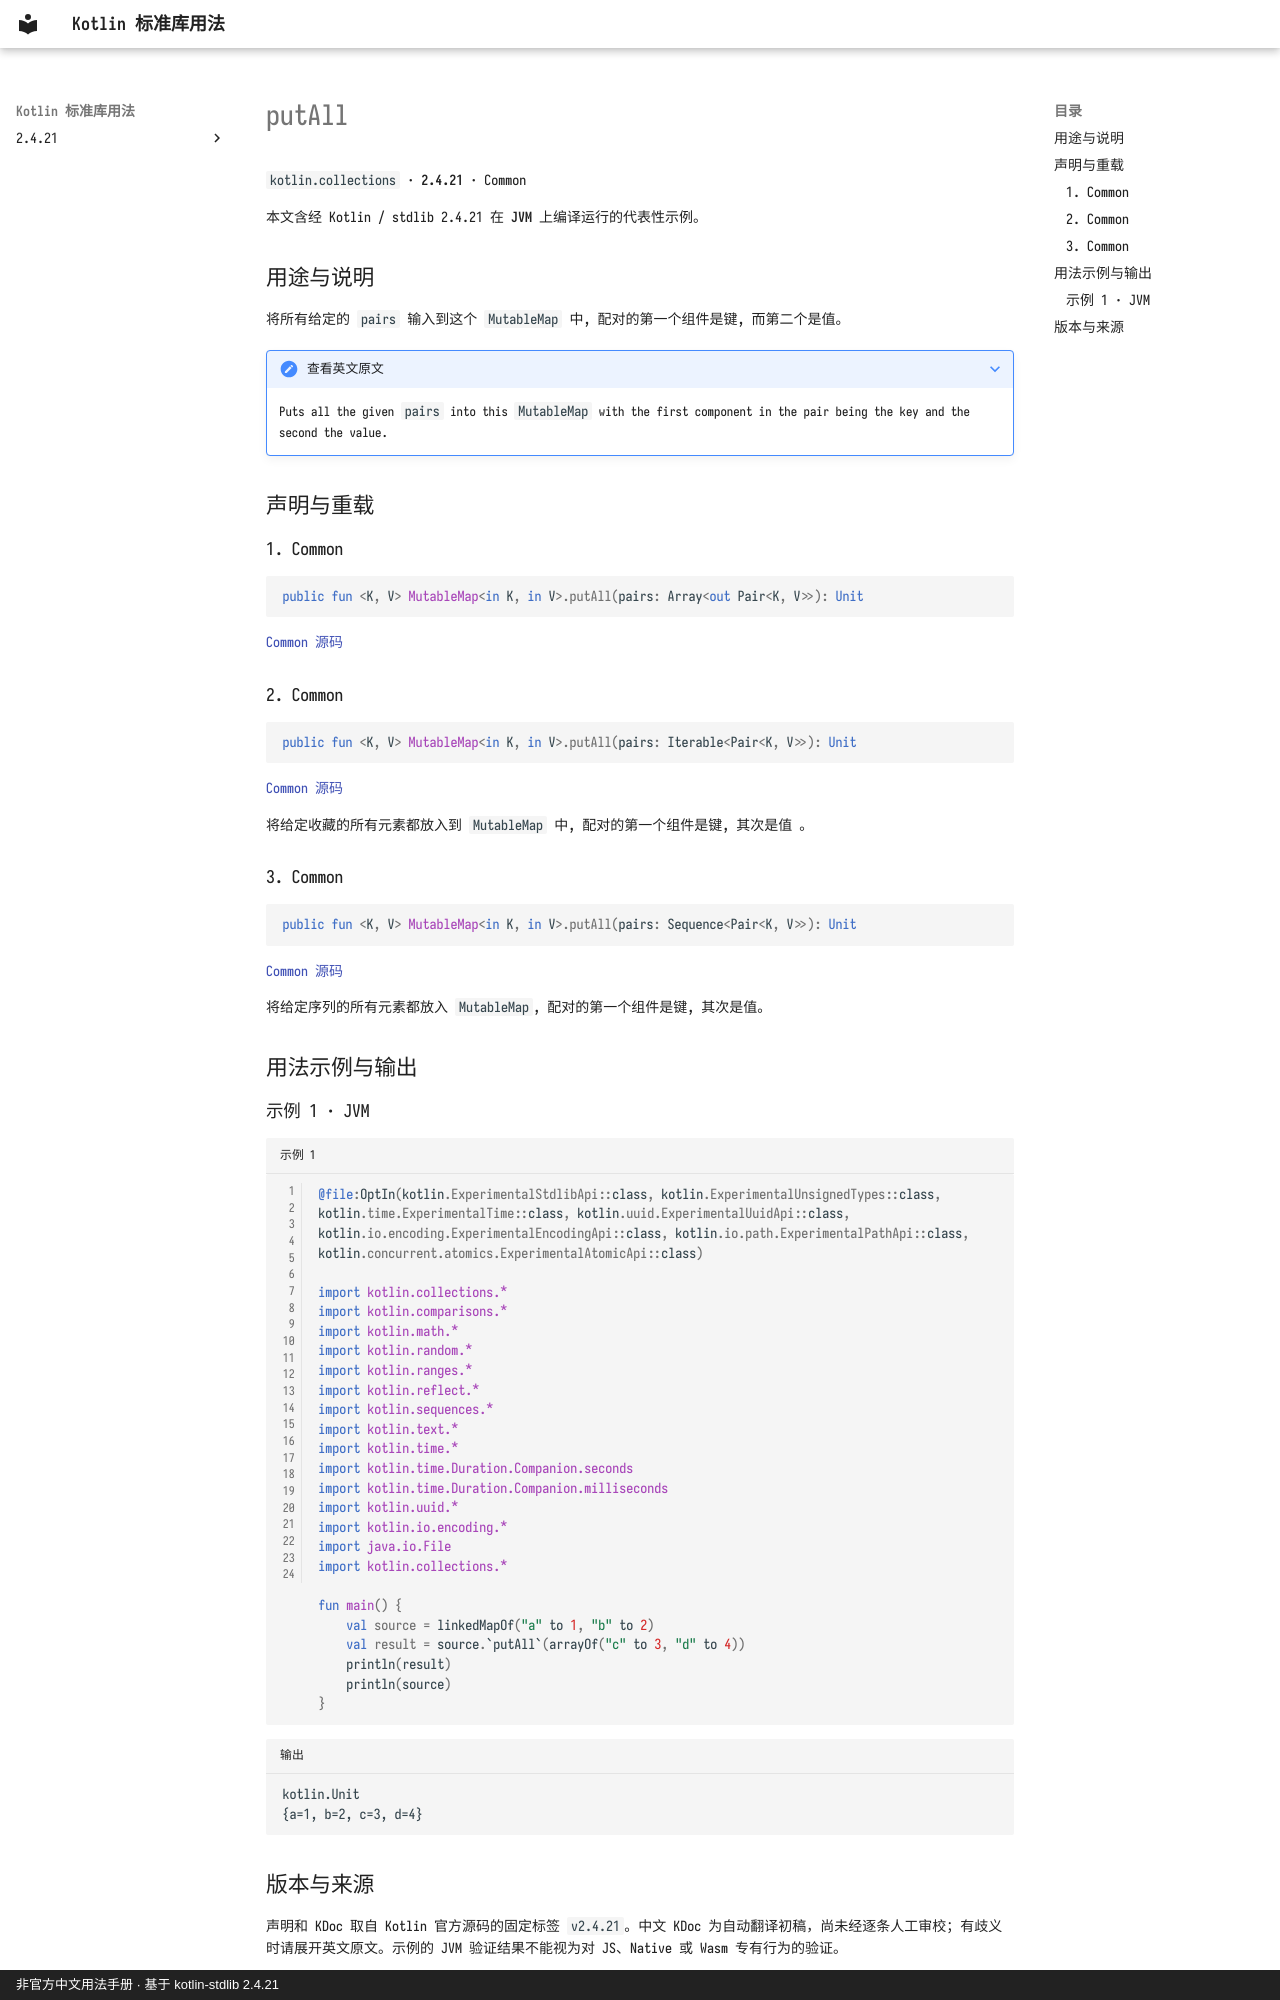

repository: oooooooko/kotlin-stdlib-docs · page: zh/api/kotlin.collections/putall--f3b00652/index.html · generator: mkdocs · copyright: 非官方中文用法手册 · 基于 kotlin-stdlib 2.4.21

# putAll

`kotlin.collections` · **2.4.21** · Common

本文含经 Kotlin / stdlib 2.4.21 在 **JVM** 上编译运行的代表性示例。

## 用途与说明

将所有给定的 `pairs` 输入到这个 `MutableMap` 中, 配对的第一个组件是键, 而第二个是值。

??? note "查看英文原文"

    Puts all the given `pairs` into this `MutableMap` with the first component in the pair being the key and the second the value.

## 声明与重载

### 1. Common

```kotlin
public fun <K, V> MutableMap<in K, in V>.putAll(pairs: Array<out Pair<K, V>>): Unit
```

[Common 源码](https://github.com/JetBrains/kotlin/blob/v2.4.21/libraries/stdlib/src/kotlin/collections/Maps.kt#L574)

### 2. Common

```kotlin
public fun <K, V> MutableMap<in K, in V>.putAll(pairs: Iterable<Pair<K, V>>): Unit
```

[Common 源码](https://github.com/JetBrains/kotlin/blob/v2.4.21/libraries/stdlib/src/kotlin/collections/Maps.kt#L583)

将给定收藏的所有元素都放入到 `MutableMap` 中, 配对的第一个组件是键, 其次是值 。

### 3. Common

```kotlin
public fun <K, V> MutableMap<in K, in V>.putAll(pairs: Sequence<Pair<K, V>>): Unit
```

[Common 源码](https://github.com/JetBrains/kotlin/blob/v2.4.21/libraries/stdlib/src/kotlin/collections/Maps.kt#L592)

将给定序列的所有元素都放入 `MutableMap`, 配对的第一个组件是键, 其次是值。

## 用法示例与输出

### 示例 1 · JVM

```kotlin title="示例 1" linenums="1"
@file:OptIn(kotlin.ExperimentalStdlibApi::class, kotlin.ExperimentalUnsignedTypes::class, kotlin.time.ExperimentalTime::class, kotlin.uuid.ExperimentalUuidApi::class, kotlin.io.encoding.ExperimentalEncodingApi::class, kotlin.io.path.ExperimentalPathApi::class, kotlin.concurrent.atomics.ExperimentalAtomicApi::class)

import kotlin.collections.*
import kotlin.comparisons.*
import kotlin.math.*
import kotlin.random.*
import kotlin.ranges.*
import kotlin.reflect.*
import kotlin.sequences.*
import kotlin.text.*
import kotlin.time.*
import kotlin.time.Duration.Companion.seconds
import kotlin.time.Duration.Companion.milliseconds
import kotlin.uuid.*
import kotlin.io.encoding.*
import java.io.File
import kotlin.collections.*

fun main() {
    val source = linkedMapOf("a" to 1, "b" to 2)
    val result = source.`putAll`(arrayOf("c" to 3, "d" to 4))
    println(result)
    println(source)
}
```

```text title="输出"
kotlin.Unit
{a=1, b=2, c=3, d=4}
```
